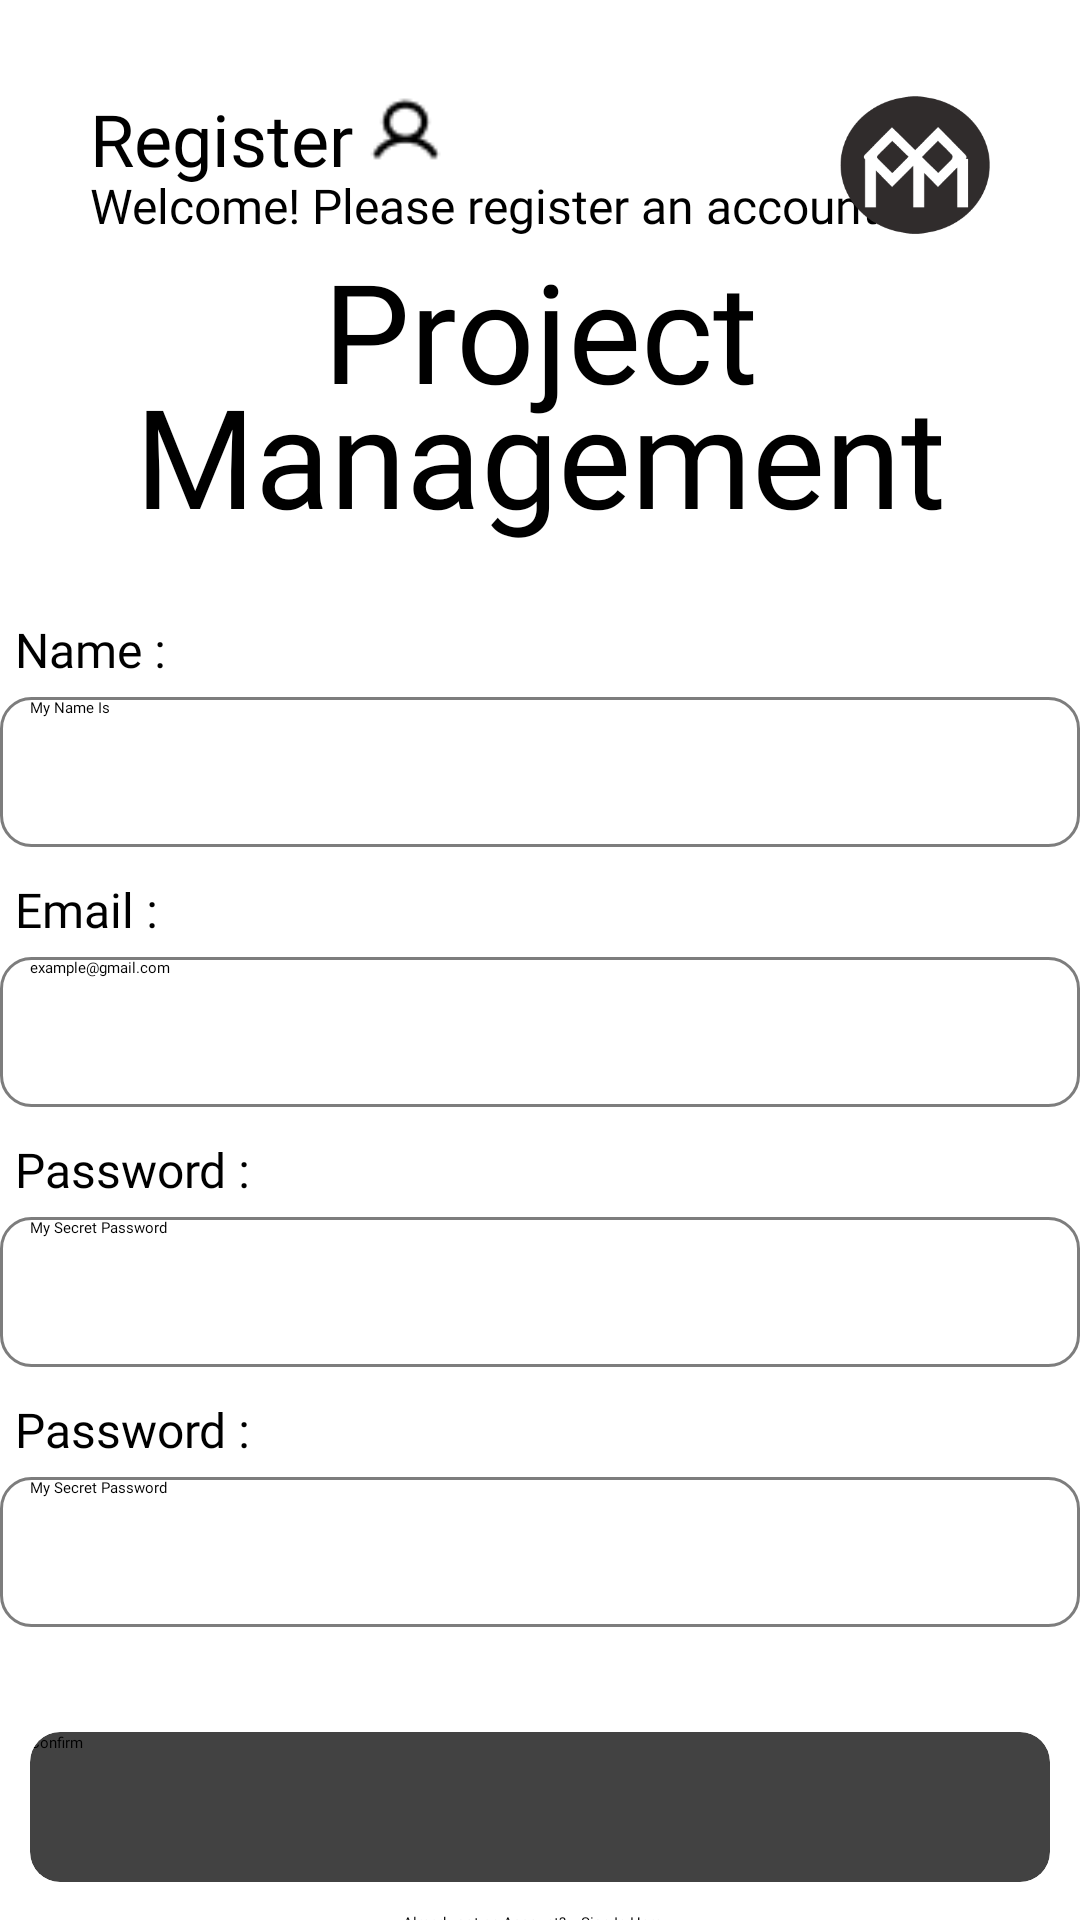

Produce the Android XML layout that renders to this screen, including the resource entries it uses.
<!-- AndroidManifest.xml: application theme Theme.ManagementApp -->
<!-- res/layout/fragment_register.xml -->
<?xml version="1.0" encoding="utf-8"?>
<layout xmlns:android="http://schemas.android.com/apk/res/android"
    xmlns:tools="http://schemas.android.com/tools"
    xmlns:app="http://schemas.android.com/apk/res-auto">

    <data>

    </data>

    <FrameLayout
        android:layout_width="match_parent"
        android:layout_height="match_parent"
        tools:context=".ui.verification.fragments.login.LoginFragment">

        <androidx.constraintlayout.widget.ConstraintLayout
            android:layout_width="match_parent"
            android:layout_height="match_parent">

            <androidx.constraintlayout.widget.ConstraintLayout
                android:id="@+id/top_case"
                android:layout_width="match_parent"
                android:layout_height="wrap_content"
                android:layout_margin="30dp"
                app:layout_constraintEnd_toEndOf="parent"
                app:layout_constraintStart_toStartOf="parent"
                app:layout_constraintTop_toTopOf="parent">

                <TextView
                    android:id="@+id/top_text_login"
                    android:layout_width="wrap_content"
                    android:layout_height="wrap_content"
                    android:fontFamily="@font/outfit_bold"
                    android:text="@string/register"
                    android:textColor="@color/black"
                    android:textSize="24sp"
                    app:layout_constraintStart_toStartOf="parent"
                    app:layout_constraintTop_toTopOf="parent" />

                <ImageView
                    android:layout_width="25dp"
                    android:layout_height="25dp"
                    android:layout_marginStart="5dp"
                    android:layout_marginTop="1dp"
                    android:contentDescription="@string/user_icon"
                    android:src="@drawable/icon_user"
                    app:layout_constraintStart_toEndOf="@id/top_text_login"
                    app:layout_constraintTop_toTopOf="parent" />

                <TextView
                    android:layout_width="wrap_content"
                    android:layout_height="wrap_content"
                    android:layout_marginTop="-5dp"
                    android:fontFamily="@font/outfit_regular"
                    android:text="@string/welcome_please_register_an_account"
                    android:textColor="@color/black"
                    android:textSize="16sp"
                    app:layout_constraintStart_toStartOf="parent"
                    app:layout_constraintTop_toBottomOf="@id/top_text_login" />

                <ImageView
                    android:layout_width="50dp"
                    android:layout_height="50dp"
                    android:contentDescription="@string/logo"
                    android:src="@drawable/logo"
                    app:layout_constraintEnd_toEndOf="parent"
                    app:layout_constraintTop_toTopOf="parent" />

            </androidx.constraintlayout.widget.ConstraintLayout>

            <TextView
                android:id="@+id/title_top"
                android:layout_width="wrap_content"
                android:layout_height="wrap_content"
                android:text="@string/project"
                android:textSize="46sp"
                android:textColor="@color/black"
                android:fontFamily="@font/outfit_semibold"
                android:layout_marginBottom="500dp"
                app:layout_constraintTop_toBottomOf="@id/top_case"
                app:layout_constraintBottom_toBottomOf="parent"
                app:layout_constraintEnd_toEndOf="parent"
                app:layout_constraintStart_toStartOf="parent" />

            <TextView
                android:layout_width="wrap_content"
                android:layout_height="wrap_content"
                android:text="@string/management"
                android:textSize="46sp"
                android:textColor="@color/black"
                android:fontFamily="@font/outfit_semibold"
                android:layout_marginTop="-20dp"
                app:layout_constraintTop_toBottomOf="@id/title_top"
                app:layout_constraintEnd_toEndOf="parent"
                app:layout_constraintStart_toStartOf="parent" />

            <LinearLayout
                android:id="@+id/input_case"
                android:layout_width="wrap_content"
                android:layout_height="wrap_content"
                android:orientation="vertical"
                android:layout_marginTop="60dp"
                app:layout_constraintTop_toBottomOf="@id/title_top"
                app:layout_constraintStart_toStartOf="parent"
                app:layout_constraintEnd_toEndOf="parent">

                <TextView
                    android:layout_width="wrap_content"
                    android:layout_height="wrap_content"
                    android:text="@string/name"
                    android:textSize="16sp"
                    android:textColor="@color/black"
                    android:fontFamily="@font/outfit_regular"
                    android:layout_margin="5dp" />

                <androidx.appcompat.widget.AppCompatEditText
                    android:id="@+id/register_name_input"
                    android:layout_width="360dp"
                    android:layout_height="50dp"
                    android:background="@drawable/edit_text_nofill"
                    android:hint="@string/my_name_is"
                    android:fontFamily="@font/outfit_regular"
                    android:paddingHorizontal="10dp"
                    android:layout_marginBottom="5dp" />

                <TextView
                    android:layout_width="wrap_content"
                    android:layout_height="wrap_content"
                    android:text="@string/email"
                    android:textSize="16sp"
                    android:textColor="@color/black"
                    android:fontFamily="@font/outfit_regular"
                    android:layout_margin="5dp" />

                <androidx.appcompat.widget.AppCompatEditText
                    android:id="@+id/register_email_input"
                    android:layout_width="360dp"
                    android:layout_height="50dp"
                    android:background="@drawable/edit_text_nofill"
                    android:hint="@string/example_gmail_com"
                    android:fontFamily="@font/outfit_regular"
                    android:paddingHorizontal="10dp"
                    android:layout_marginBottom="5dp" />

                <TextView
                    android:layout_width="wrap_content"
                    android:layout_height="wrap_content"
                    android:text="@string/password"
                    android:textSize="16sp"
                    android:textColor="@color/black"
                    android:fontFamily="@font/outfit_regular"
                    android:layout_margin="5dp" />

                <androidx.appcompat.widget.AppCompatEditText
                    android:id="@+id/register_password_input"
                    android:layout_width="360dp"
                    android:layout_height="50dp"
                    android:background="@drawable/edit_text_nofill"
                    android:hint="@string/my_secret_password"
                    android:fontFamily="@font/outfit_regular"
                    android:paddingHorizontal="10dp"
                    android:layout_marginBottom="5dp" />

                <TextView
                    android:layout_width="wrap_content"
                    android:layout_height="wrap_content"
                    android:text="@string/password"
                    android:textSize="16sp"
                    android:textColor="@color/black"
                    android:fontFamily="@font/outfit_regular"
                    android:layout_margin="5dp" />

                <androidx.appcompat.widget.AppCompatEditText
                    android:id="@+id/register_confirm_password_input"
                    android:layout_width="360dp"
                    android:layout_height="50dp"
                    android:background="@drawable/edit_text_nofill"
                    android:hint="@string/my_secret_password"
                    android:fontFamily="@font/outfit_regular"
                    android:paddingHorizontal="10dp" />

            </LinearLayout>

            <LinearLayout
                android:layout_width="wrap_content"
                android:layout_height="wrap_content"
                android:orientation="vertical"
                android:padding="5dp"
                android:layout_marginTop="30dp"
                app:layout_constraintTop_toBottomOf="@id/input_case"
                app:layout_constraintStart_toStartOf="parent"
                app:layout_constraintEnd_toEndOf="parent">

                <androidx.cardview.widget.CardView
                    android:layout_width="wrap_content"
                    android:layout_height="wrap_content"
                    app:cardCornerRadius="10dp"
                    app:cardElevation="5dp">

                    <androidx.appcompat.widget.AppCompatButton
                        android:id="@+id/button_register"
                        android:layout_width="340dp"
                        android:layout_height="50dp"
                        android:background="@drawable/button_fill"
                        android:text="@string/confirm"
                        android:fontFamily="@font/outfit_semibold" />

                </androidx.cardview.widget.CardView>

                <LinearLayout
                    android:layout_width="wrap_content"
                    android:layout_height="wrap_content"
                    android:orientation="horizontal"
                    android:layout_gravity="center_horizontal"
                    android:layout_marginTop="10dp">

                    <TextView
                        android:layout_width="wrap_content"
                        android:layout_height="wrap_content"
                        android:text="@string/already_got_an_account"
                        android:fontFamily="@font/outfit_regular" />

                    <TextView
                        android:id="@+id/button_to_login"
                        android:layout_width="wrap_content"
                        android:layout_height="wrap_content"
                        android:text="@string/sign_in_here"
                        android:textColor="@color/black"
                        android:fontFamily="@font/outfit_bold"
                        android:layout_marginHorizontal="5dp" />

                </LinearLayout>

            </LinearLayout>

        </androidx.constraintlayout.widget.ConstraintLayout>

    </FrameLayout>
</layout>
<!-- resources referenced by this layout -->
<resources>
  <color name="black">#FF000000</color>
  <!-- drawable edit_text_nofill (drawable) -->
  <?xml version="1.0" encoding="utf-8"?>
  <shape xmlns:android="http://schemas.android.com/apk/res/android">
  
      <stroke
          android:width="1dp"
          android:color="@color/dark_gray"/>
  
      <corners
          android:radius="10dp"/>
  
  </shape>
  <!-- drawable icon_user: png bitmap (drawable, 396 bytes) -->
  <!-- drawable logo: png bitmap (drawable, 5517 bytes) -->
  <string name="already_got_an_account">Already got an Account?</string>
  <string name="confirm">Confirm</string>
  <string name="email">Email :</string>
  <string name="example_gmail_com">example@gmail.com</string>
  <string name="logo">Logo</string>
  <string name="management">Management</string>
  <string name="my_name_is">My Name Is</string>
  <string name="my_secret_password">My Secret Password</string>
  <string name="name">Name :</string>
  <string name="password">Password :</string>
  <string name="project">Project</string>
  <string name="register">Register</string>
  <string name="sign_in_here">Sign In Here</string>
  <string name="user_icon">User Icon</string>
  <string name="welcome_please_register_an_account">Welcome! Please register an account</string>
  <style name="Theme.ManagementApp" parent="Theme.MaterialComponents.Light.NoActionBar">
          <item name="android:forceDarkAllowed">false</item>
          <item name="colorPrimary">@color/white</item>
          <item name="colorPrimaryVariant">@color/black</item>
          <item name="colorOnPrimary">@color/white</item>
          <item name="colorSecondary">@color/white</item>
          <item name="colorSecondaryVariant">@color/black</item>
          <item name="colorOnSecondary">@color/white</item>
          <item name="android:windowLightStatusBar">true</item>
      </style>
  <color name="dark_gray">#7D7D7D</color>
  <color name="white">#FFFFFFFF</color>
</resources>
